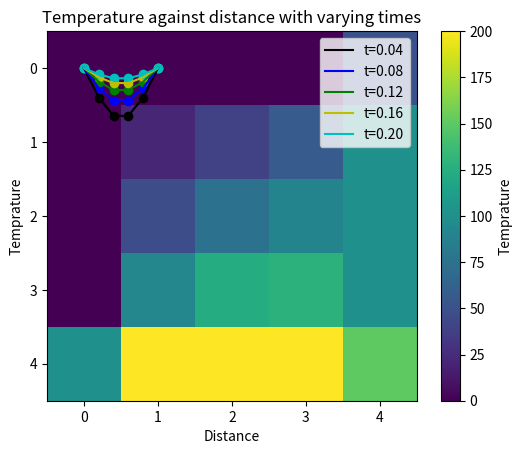

Python code for this plot:
import numpy as np
import matplotlib.pyplot as plt
#Heat equation
A1 = np.array([[4,-1,0,-1,0,0,0,0,0],
 [-1,4,-1,0,-1,0,0,0,0],
 [0,-1,4,0,0,-1,0,0,0],
 [-1,0,0,4,-1,0,-1,0,0],
 [0,-1,0,-1,4,-1,0,-1,0],
 [0,0,-1,0,-1,4,0,0,-1],
 [0,0,0,-1,0,0,4,-1,0],
 [0,0,0,0,-1,0,-1,4,-1],
 [0,0,0,0,0,-1,0,-1,4]])
b= np.array([0,0,100,0,0,100,200,200,300])
T = np.matmul(np.linalg.inv(A1),b)
print("Temprature at given points:",T)
Z = np.array([[0,0,0,0,50],
 [0,T[0],T[1],T[2],100],
 [0,T[3],T[4],T[5],100],
 [0,T[6],T[7],T[8],100],
 [100,200,200,200,150]])
plt.imshow(Z)
plt.colorbar(label="Temprature")
plt.title('Heat Map of temperatures at defined points')
plt.show()
#1-D wave equation
A=np.linalg.inv(np.array([[4,-1,0,0],
 [-1,4,-1,0],
 [0,-1,4,-1],
 [0,0,-1,4]]))
Tj0= np.array([np.sin(0.4*np.pi),
 np.sin(0.2*np.pi)+np.sin(0.6*np.pi),
np.sin(0.4*np.pi)+np.sin(0.8*np.pi),
np.sin(0.6*np.pi)])
Tu1=np.matmul(A,Tj0)
u11,u21,u31,u41=Tu1
print("\n"+"Tempratures at t= 0.04:",Tu1)
Tj1=np.array([u21,u31+u11,u41+u21,u31])
u12,u22,u32,u42=np.matmul(A,Tj1)
Tu2=np.array([u12,u22,u32,u42])
print("Tempratures at t= 0.08:",Tu2)
Tj2=np.array([u22,u12+u32,u22+u42,u32])
u13,u23,u33,u43=np.matmul(A,Tj2)
Tu3=np.array([u13,u23,u33,u43])
print("Tempratures at t= 0.12:",Tu3)
Tj3=np.array([u23,u13+u33,u23+u43,u33])
u14,u24,u34,u44=np.matmul(A,Tj3)
Tu4=np.array([u14,u24,u34,u44])

print("Tempratures at t= 0.16:",Tu4)
Tj4=np.array([u24,u14+u34,u24+u44,u34])
u15,u25,u35,u45=np.matmul(A,Tj4)
Tu5=np.array([u15,u25,u35,u45])
print("Tempratures at t= 0.20:",Tu5)
#The border points are =0 meaning that
#appending them on will give the correct
#result when plotted
u1=np.append([0],np.append(Tu1,[0]))
u2=np.append([0],np.append(Tu2,[0]))
u3=np.append([0],np.append(Tu3,[0]))
u4=np.append([0],np.append(Tu4,[0]))
u5=np.append([0],np.append(Tu5,[0]))
x=np.arange(0,1.2,0.2)
plt.plot(x,u1,label='t=0.04',c='k')
plt.scatter(x,u1,c='k')
plt.plot(x,u2,label='t=0.08',c='b')
plt.scatter(x,u2,c='b')
plt.plot(x,u3,label='t=0.12',c='g')
plt.scatter(x,u3,c='g')
plt.plot(x,u4,label='t=0.16',c='y')
plt.scatter(x,u4,c='y')
plt.plot(x,u5,label='t=0.20',c='c')
plt.scatter(x,u5,c='c')
plt.title("Temperature against distance with varying times")
plt.ylabel("Temprature")
plt.xlabel("Distance")
plt.legend(loc=0)
plt.show()